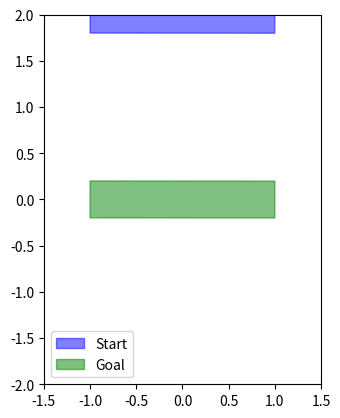
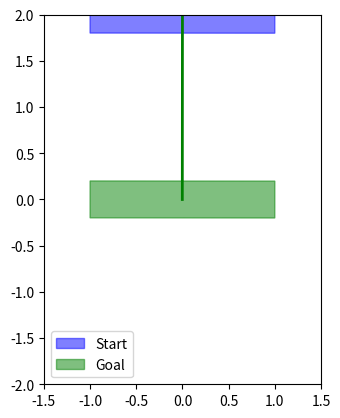

The script that saved these images, in order:
import math
import heapq
import numpy as np
import matplotlib.pyplot as plt
import time
from collections import deque

class Node:
    __slots__ = ('x', 'y', 'yaw', 'cost', 'parent', 'curvature')
    def __init__(self, x, y, yaw, cost, parent, curvature):
        self.x = x
        self.y = y
        self.yaw = yaw
        self.cost = cost
        self.parent = parent
        self.curvature = curvature

def plot_map(obstacles, rectangular_object, start, goal, path):
    fig, ax = plt.subplots()

    for obs in obstacles:
        cx, cy, _ = obs['pos']
        sx, sy, _ = obs['size']
        ax.add_patch(plt.Rectangle((cx - sx, cy - sy), 2 * sx, 2 * sy, color='black'))

    L, W = rectangular_object

    def draw_box(pose, color, label):
        x, y, yaw = pose
        c, s = math.cos(yaw), math.sin(yaw)
        hl, hw = L / 2, W / 2
        corners = [
            (x + c * hl - s * hw, y + s * hl + c * hw),
            (x + c * hl + s * hw, y + s * hl - c * hw),
            (x - c * hl - s * hw, y - s * hl + c * hw),
            (x - c * hl + s * hw, y - s * hl - c * hw),
        ]
        poly = plt.Polygon([corners[0], corners[2], corners[3], corners[1]], color=color, alpha=0.5, label=label)
        ax.add_patch(poly)

    draw_box(start, 'blue', 'Start')
    draw_box(goal, 'green', 'Goal')

    def _angle_sweep(y0, y1, k):
        d = (y1 - y0 + math.pi) % (2 * math.pi) - math.pi
        if k > 0 and d < 0:
            d += 2 * math.pi
        if k < 0 and d > 0:
            d -= 2 * math.pi
        return y0, y0 + d

    if path:
        for (x, y, yaw, nx, ny, nyaw, k) in path:
            if abs(k) < 1e-12:
                ax.plot([x, nx], [y, ny], 'g-', linewidth=2)
            else:
                r = 1.0 / abs(k)
                turn_sign = 1.0 if k > 0 else -1.0
                cx = x - math.sin(yaw) * r * turn_sign
                cy = y + math.cos(yaw) * r * turn_sign
                a0, a1 = _angle_sweep(yaw, nyaw, k)
                angles = np.linspace(a0, a1, 80)
                xs = cx + np.sin(angles) * r * turn_sign
                ys = cy - np.cos(angles) * r * turn_sign
                ax.plot(xs, ys, 'r-', linewidth=2)

    ax.set_xlim(-1.5, 1.5)
    ax.set_ylim(-2.0, 2.0)
    ax.set_aspect('equal')
    ax.legend()
    return plt

class HybridAStar:
    def __init__(self,map_size,
            obstacles, rectangular_object, R_min=None, R_max=None, resolution=None, step_size=None,
            obstacles_frame=None,  # None -> auto-detect, "user" or "internal"
            w_len=0.5,  # path length weight
            w_kappa=0.8,  # |curvature| weight   (per meter)
            w_kappa2=0.7,  # curvature^2 weight   (per meter)
            w_dk=0.8,  # |Δcurvature| penalty per step
            w_gear=2.0,  # switching fwd<->rev
            w_switch=0.8,  # switching curvature sign (+ ↔ -)
            w_turn_in_place=0.001,
            w_strafe = 0.5,
            yaw_heuristic_scale=0.8,  # add heading term into heuristic (keeps admissible)

    ):
        self.map_size = map_size
        self.obstacles = obstacles
        self.rectangular_object = 1.0 * np.array(rectangular_object)
        self.resolution = resolution if resolution is not None else 0.01
        self.step_size = step_size if step_size is not None else 0.05
        self.R_min = R_min
        self.R_max = R_max
        self.w_len = float(w_len)
        self.w_kappa = float(w_kappa)
        self.w_kappa2 = float(w_kappa2)
        self.w_dk = float(w_dk)
        self.w_gear = float(w_gear)
        self.w_switch = float(w_switch)
        self.w_turn_in_place = float(w_turn_in_place)
        self.yaw_heuristic_scale = float(yaw_heuristic_scale)

        if obstacles_frame in ("user", "internal"):
            self.obstacles_frame = obstacles_frame
        else:
            Wm, Hm = map_size
            def is_internal_pos(p):
                return (p[0] < -Wm / 2 - 1e-6) or (p[0] > Wm / 2 + 1e-6) or \
                    (p[1] < -Hm / 2 - 1e-6) or (p[1] > Hm / 2 + 1e-6)

            any_internal = any(is_internal_pos(o['pos']) for o in obstacles)
            self.obstacles_frame = "internal" if any_internal else "user"

    def _fill_rect(self, grid, cx, cy, sx, sy, resolution, map_min_x, map_min_y):
        min_xo, max_xo = cx - sx, cx + sx
        min_yo, max_yo = cy - sy, cy + sy
        nx, ny = grid.shape[1], grid.shape[0]

        ix0 = max(0, int(math.floor((min_xo - map_min_x) / resolution)))
        ix1 = min(nx - 1, int(math.ceil((max_xo - map_min_x) / resolution)) - 1)
        iy0 = max(0, int(math.floor((min_yo - map_min_y) / resolution)))
        iy1 = min(ny - 1, int(math.ceil((max_yo - map_min_y) / resolution)) - 1)

        if ix1 >= ix0 and iy1 >= iy0:
            grid[iy0:iy1 + 1, ix0:ix1 + 1] = 1

    def _is_collision(self, x, y, yaw, grid, map_min_x, map_min_y, L, W):
        resolution = self.resolution
        nx, ny = grid.shape[1], grid.shape[0]
        c, s = math.cos(yaw), math.sin(yaw)
        hl, hw = L / 2, W / 2
        corners = [
            (x + c * hl - s * hw, y + s * hl + c * hw),
            (x + c * hl + s * hw, y + s * hl - c * hw),
            (x - c * hl - s * hw, y - s * hl + c * hw),
            (x - c * hl + s * hw, y - s * hl - c * hw),
        ]
        for cx, cy in corners:
            ix = int((cx - map_min_x) / resolution)
            iy = int((cy - map_min_y) / resolution)
            if not (0 <= ix < nx and 0 <= iy < ny) or grid[iy, ix] == 1:
                return True
        return False

    # ---- Post-processing: compress consecutive segments of the same curvature ----
    def _compress_arcs(self, raw_arcs, yaw_wrap=True, k_tol=1e-5):
        if not raw_arcs:
            return []
        merged = []
        sx, sy, syaw, ex, ey, eyaw, k_prev = raw_arcs[0]
        for i in range(1, len(raw_arcs)):
            x, y, yaw, nx, ny, nyaw, k = raw_arcs[i]
            if (abs(k - k_prev) < k_tol) or (abs(k) < k_tol and abs(k_prev) < k_tol):
                ex, ey, eyaw = nx, ny, nyaw
            else:
                merged.append((sx, sy, syaw, ex, ey, eyaw, k_prev))
                sx, sy, syaw, ex, ey, eyaw, k_prev = x, y, yaw, nx, ny, nyaw, k
        merged.append((sx, sy, syaw, ex, ey, eyaw, k_prev))
        if yaw_wrap:
            def _wrap(a): return (a + math.pi) % (2 * math.pi) - math.pi

            merged = [(sx, sy, _wrap(syaw), ex, ey, _wrap(eyaw), k) for (sx, sy, syaw, ex, ey, eyaw, k) in merged]
        return merged

    # ---- Planner ----
    def hybrid_a_star_planner(self, start, goal, rmin_left=None, rmin_right=None):
        start_time = time.time()
        width, length = self.rectangular_object # w,l

        map_min_x, map_min_y = 0.0, 0.0
        map_max_x, map_max_y = self.map_size
        resolution = self.resolution
        step_size = self.step_size

        nx = int(map_max_x / resolution) + 1
        ny = int(map_max_y / resolution) + 1
        grid = np.zeros((ny, nx))

        shift_x = map_max_x / 2.0 if self.obstacles_frame == "user" else 0.0
        shift_y = map_max_y / 2.0 if self.obstacles_frame == "user" else 0.0
        for obs in self.obstacles:
            ocx, ocy, _cz = obs["pos"]
            sx, sy, _sz = obs["size"]
            self._fill_rect(grid, ocx + shift_x, ocy + shift_y, sx, sy,
                            resolution, map_min_x, map_min_y)

        # User -> internal poses
        start_i = (start[0] + map_max_x / 2.0, start[1] + map_max_y / 2.0, start[2])
        goal_i = (goal[0] + map_max_x / 2.0, goal[1] + map_max_y / 2.0, goal[2])

        # Quick goal cell check
        goal_ix = int((goal_i[0] - map_min_x) / resolution)
        goal_iy = int((goal_i[1] - map_min_y) / resolution)
        if not (0 <= goal_ix < nx and 0 <= goal_iy < ny) or grid[goal_iy, goal_ix] == 1:
            print("Goal in obstacle/out of bounds.")
            return None

        dist2d = np.full((ny, nx), np.inf)
        dist2d[goal_iy, goal_ix] = 0.0
        dq = deque([(goal_ix, goal_iy)])
        while dq:
            x, y = dq.popleft()
            d = dist2d[y, x]
            for dx, dy in [(1, 0), (-1, 0), (0, 1), (0, -1)]:
                jx, jy = x + dx, y + dy
                if 0 <= jx < nx and 0 <= jy < ny and grid[jy, jx] == 0 and dist2d[jy, jx] == np.inf:
                    dist2d[jy, jx] = d + resolution
                    dq.append((jx, jy))

        yaw_res = math.pi / 32.0
        n_yaw = int(2 * math.pi / yaw_res)

        def heuristic(x, y, yaw):
            ix = int((x - map_min_x) / resolution)
            iy = int((y - map_min_y) / resolution)
            h_hol = dist2d[iy, ix] if (0 <= ix < nx and 0 <= iy < ny) else np.inf
            delta = (goal_i[2] - yaw + math.pi) % (2 * math.pi) - math.pi
            if delta >= 0: yaw_cost = self.R_min * delta
            else: yaw_cost = self.R_min * (-delta)
            return h_hol + self.yaw_heuristic_scale * yaw_cost

        def is_collision_pose(x, y, yaw):
            return self._is_collision(x, y, yaw, grid, map_min_x, map_min_y, length, width)

        k1_max = 1.0 / self.R_max
        k2_min = 1.0 / self.R_min

        map_diagonal = 10
        k_practical_max = 2.0 / map_diagonal

        k1_lvls = np.linspace(0.0, k1_max, num=5)
        k2_lvls = np.linspace(k2_min, k_practical_max, num=5)

        k_lvls = np.unique(np.concatenate((k1_lvls, k2_lvls)))

        primitives = []
        for k in k_lvls:
            if k == 0.0:
                primitives.append((1, 0.0))  # forward straight
                primitives.append((-1, 0.0))  # backward straight
            else:
                primitives.append((1, k))  # forward left
                primitives.append((1, -k))  # forward right
                primitives.append((-1, k))  # backward left
                primitives.append((-1, -k))  # backward right

        # Add turn-in-place primitives (R=0, k=∞)
        turn_angle_per_step = yaw_res  # ≈ 5.6 degrees, matches angular grid
        primitives.append(('turn_left', turn_angle_per_step))
        primitives.append(('turn_right', turn_angle_per_step))
        primitives.append(('strafe_left', step_size))
        primitives.append(('strafe_right', step_size))
        print("Primitives generated:", len(primitives))
        print("Checking for backward straight:", (-1, 0.0) in primitives)
        for i, p in enumerate(primitives[:5]):  # Print first 5
            print(f"  {i}: {p}")
        n_samples = 10  # arc collision samples per primitive

        def expand(node):
            neigh = []
            for prim in primitives:
                # ===== Handle turn-in-place primitives =====
                if isinstance(prim[0], str) and prim[0] in ['turn_left', 'turn_right']:
                    turn_type, angle = prim
                    if turn_type == 'turn_left':
                        nyaw = (node.yaw + angle + math.pi) % (2 * math.pi) - math.pi
                    else:  # turn_right
                        nyaw = (node.yaw - angle + math.pi) % (2 * math.pi) - math.pi

                    nxp, nyp = node.x, node.y

                    # Check collision at final pose
                    if is_collision_pose(nxp, nyp, nyaw):
                        continue

                    # Cost for turn-in-place: penalize by angle rotated
                    seg_cost = self.w_turn_in_place * angle

                    # Penalize direction change if previous motion was translational
                    if node.parent is not None and node.curvature >= 0:
                        seg_cost += self.w_gear

                    neigh.append(Node(nxp, nyp, nyaw, node.cost + seg_cost, node, -1.0))
                    continue

                # ===== Handle sideways motion primitives =====
                if isinstance(prim[0], str) and prim[0] in ['strafe_left', 'strafe_right']:
                    move_type, distance = prim
                    # Move perpendicular to heading
                    perp_angle = node.yaw + (math.pi / 2 if move_type == 'strafe_left' else -math.pi / 2)
                    nxp = node.x + distance * math.cos(perp_angle)
                    nyp = node.y + distance * math.sin(perp_angle)
                    nyaw = node.yaw  # Heading unchanged

                    # Check collision along the strafe path
                    coll = False
                    for i in range(1, n_samples + 1):
                        t = i / n_samples
                        ixp = node.x + distance * t * math.cos(perp_angle)
                        iyp = node.y + distance * t * math.sin(perp_angle)
                        if is_collision_pose(ixp, iyp, nyaw):
                            coll = True
                            break
                    if coll:
                        continue

                    # Cost for strafing
                    seg_cost = self.w_len * distance

                    # Penalize mode change if previous wasn't strafing
                    if node.parent is not None and node.curvature != -2.0:
                        seg_cost += self.w_gear

                    neigh.append(Node(nxp, nyp, nyaw, node.cost + seg_cost, node, -2.0))
                    continue

                # ===== Handle regular motion primitives (forward/backward with curvature) =====
                direction, k = prim
                yaw0 = node.yaw

                # Straight line motion (k ≈ 0)
                if abs(k) < 1e-12:
                    nxp = node.x + direction * step_size * math.cos(yaw0)
                    nyp = node.y + direction * step_size * math.sin(yaw0)
                    nyaw = yaw0
                    dtheta = 0.0

                    # Collision check along straight line
                    coll = False
                    for i in range(1, n_samples + 1):
                        t = i / n_samples
                        ixp = node.x + direction * step_size * t * math.cos(yaw0)
                        iyp = node.y + direction * step_size * t * math.sin(yaw0)
                        if is_collision_pose(ixp, iyp, yaw0):
                            coll = True
                            break
                    if coll:
                        continue

                # Arc motion (k ≠ 0)
                else:
                    r = 1.0 / abs(k)
                    turn_sign = 1.0 if k > 0.0 else -1.0
                    dtheta = direction * (step_size / r) * turn_sign
                    cx = node.x - math.sin(yaw0) * r * turn_sign
                    cy = node.y + math.cos(yaw0) * r * turn_sign
                    nyaw = (yaw0 + dtheta + math.pi) % (2 * math.pi) - math.pi
                    nxp = cx + math.sin(nyaw) * r * turn_sign
                    nyp = cy - math.cos(nyaw) * r * turn_sign

                    # Collision check along arc
                    coll = False
                    for i in range(1, n_samples + 1):
                        frac = i / n_samples
                        iyaw = (yaw0 + frac * dtheta + math.pi) % (2 * math.pi) - math.pi
                        ixp = cx + math.sin(iyaw) * r * turn_sign
                        iyp = cy - math.cos(iyaw) * r * turn_sign
                        if is_collision_pose(ixp, iyp, iyaw):
                            coll = True
                            break
                    if coll:
                        continue

                # ===== Calculate cost for regular motion =====
                seg_len = step_size
                seg_cost = (
                        self.w_len * seg_len
                        + (self.w_kappa * abs(k) + self.w_kappa2 * (k * k)) * seg_len
                )

                # Penalize curvature change
                if node.parent is not None:
                    seg_cost += self.w_dk * abs(k - node.curvature)

                # Penalize switching curvature sign (left ↔ right)
                if abs(node.curvature) > 1e-12 and abs(k) > 1e-12:
                    if (node.curvature > 0 and k < 0) or (node.curvature < 0 and k > 0):
                        seg_cost += self.w_switch

                # Penalize gear change (forward ↔ backward)
                if node.parent is not None:
                    px, py, pyaw = node.parent.x, node.parent.y, node.parent.yaw
                    dx, dy = node.x - px, node.y - py
                    along = dx * math.cos(pyaw) + dy * math.sin(pyaw)
                    prev_dir = 1.0 if along >= 0.0 else -1.0
                    if prev_dir != float(direction):
                        seg_cost += self.w_gear

                neigh.append(Node(nxp, nyp, nyaw, node.cost + seg_cost, node, k))

            return neigh

        # A*
        def key(node):
            ix = int((node.x - map_min_x) / resolution)
            iy = int((node.y - map_min_y) / resolution)
            iyaw = int((node.yaw + math.pi) / yaw_res) % n_yaw
            return (ix, iy, iyaw)

        openq = []
        start_node = Node(start_i[0], start_i[1], start_i[2], 0.0, None, 0.0)
        heapq.heappush(openq, (heuristic(*start_i), 0, start_node))
        closed = {}
        push_idx = 0
        plot_map(self.obstacles, (length, width), start, goal, None)
        plt.show()
        while openq and (time.time() - start_time) < 300.0:  # 5 min timeout
            print(len(openq))
            f, _, node = heapq.heappop(openq)
            k_ = key(node)
            if k_ in closed and node.cost >= closed[k_]:
                continue
            closed[k_] = node.cost

            # goal test
            if (math.hypot(goal_i[0] - node.x, goal_i[1] - node.y) < resolution and
                    abs(((node.yaw - goal_i[2] + math.pi) % (2 * math.pi) - math.pi)) < yaw_res):
                pts = []
                cur = node
                while cur is not None:
                    pts.append(cur)
                    cur = cur.parent
                pts.reverse()

                raw_arcs_internal = []
                for i in range(len(pts) - 1):
                    a, b = pts[i], pts[i + 1]
                    raw_arcs_internal.append((a.x, a.y, a.yaw, b.x, b.y, b.yaw, a.curvature))

                smooth_internal = self._compress_arcs(raw_arcs_internal, k_tol=1e-4)

                out = []
                for (sx, sy, syaw, ex, ey, eyaw, k) in smooth_internal:
                    out.append((sx - map_max_x / 2.0, sy - map_max_y / 2.0, syaw,
                                ex - map_max_x / 2.0, ey - map_max_y / 2.0, eyaw, k))
                plot_map(self.obstacles, (length, width), start, goal, out)
                plt.show()
                return out

            for nb in expand(node):
                nk = key(nb)
                if nk in closed and nb.cost >= closed[nk]:
                    continue
                g = nb.cost
                h = heuristic(nb.x, nb.y, nb.yaw)
                push_idx += 1
                heapq.heappush(openq, (g + h, push_idx, nb))
        return None

if __name__ == '__main__':
    planning_start = time.time()
    rectangular_object = (float(2), float(0.4))

    obj_planner = HybridAStar((5, 5), [], rectangular_object, 1, 0.2, 0.1, 0.2)
    object_path_arcs = obj_planner.hybrid_a_star_planner((0.0, 2.0, 1.57), (0.0, 0.0, 1.57))
    print(object_path_arcs)
    plt.show()
